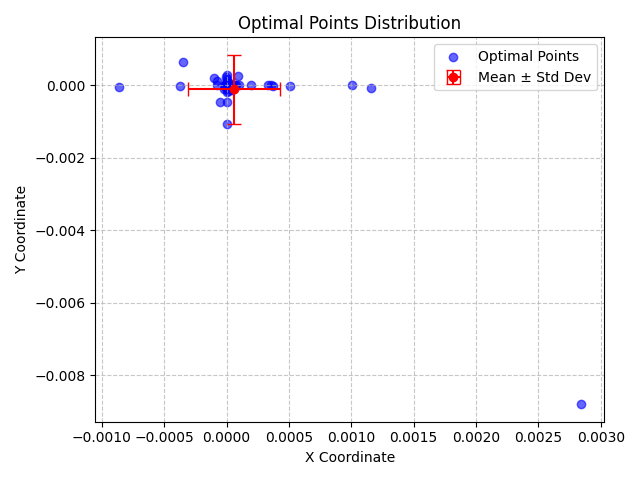

The file beside this chart, header and first rows:
X, Y, X_Std, Y_Std
4.7770950249325555e-06, -6.588343162936277e-08, 0.0003687, 0.0009517
-9.1243775514244e-07, -5.0076018835322014e-05, 0.0003687, 0.0009517
0.0003293, 5.988504222543761e-09, 0.0003687, 0.0009517
-1.6780632845436328e-08, 1.9277031838268378e-09, 0.0003687, 0.0009517
1.419534456139852e-05, -6.411524782614567e-10, 0.0003687, 0.0009517
-8.958218660318589e-10, -1.4088726616697334e-10, 0.0003687, 0.0009517
-3.5328671301459993e-07, -1.0443713004670388e-09, 0.0003687, 0.0009517
1.2117073816169154e-07, 3.4595127355765015e-10, 0.0003687, 0.0009517
-8.131717698070678e-10, -1.1169588965995875e-05, 0.0003687, 0.0009517
4.387145290478243e-05, -2.3316051974989667e-06, 0.0003687, 0.0009517
-6.516242411101237e-10, 6.979931325168387e-05, 0.0003687, 0.0009517
-6.044765617675291e-06, -5.076082830318881e-06, 0.0003687, 0.0009517
6.301910472067883e-09, -7.929423170330535e-06, 0.0003687, 0.0009517
9.897756403012066e-05, 8.388270359087939e-09, 0.0003687, 0.0009517
2.1160154865879948e-10, -5.704673826237468e-05, 0.0003687, 0.0009517
-0.0003475, 0.0006309, 0.0003687, 0.0009517
6.093849280880677e-08, -2.8907228105136965e-05, 0.0003687, 0.0009517
4.964212365429646e-07, 1.0972793768140158e-08, 0.0003687, 0.0009517
-3.632145511961776e-09, 0.0001153, 0.0003687, 0.0009517
-1.622257533663678e-06, -6.466846073055294e-05, 0.0003687, 0.0009517
-4.122999267334826e-10, 1.0203373775187763e-09, 0.0003687, 0.0009517
0.0001927, 2.536945034612127e-06, 0.0003687, 0.0009517
6.827784273172247e-08, -4.3003076124914373e-10, 0.0003687, 0.0009517
-1.842689543380023e-06, 5.032219007236269e-05, 0.0003687, 0.0009517
-1.5482105116356752e-05, 1.2978422722273188e-09, 0.0003687, 0.0009517
5.538947385875902e-08, -0.001057, 0.0003687, 0.0009517
0.0003589, 4.973747429985432e-07, 0.0003687, 0.0009517
-7.0095961125975305e-09, 5.6267873815882414e-09, 0.0003687, 0.0009517
0.00116, -7.237156996267585e-05, 0.0003687, 0.0009517
0.0003689, -1.3189964133253904e-05, 0.0003687, 0.0009517
4.766493628095706e-05, -0.0001242, 0.0003687, 0.0009517
1.1657567765121376e-09, 3.5260228866696977e-10, 0.0003687, 0.0009517
5.106346812043918e-05, -6.2763116486706284e-09, 0.0003687, 0.0009517
-8.921642096102919e-11, -8.832584089075056e-07, 0.0003687, 0.0009517
-7.963615951093149e-05, -1.4781667596305526e-06, 0.0003687, 0.0009517
8.508567939746665e-07, 8.775890290748149e-07, 0.0003687, 0.0009517
3.821404644419632e-06, -3.7745186202235975e-05, 0.0003687, 0.0009517
-1.7366252916974062e-05, -0.0001002, 0.0003687, 0.0009517
3.20198027707219e-11, -8.508814680275277e-05, 0.0003687, 0.0009517
-2.4322689772211552e-06, 0.0002381, 0.0003687, 0.0009517
2.7424830817999213e-08, 4.5048836871869696e-10, 0.0003687, 0.0009517
-4.423123901592779e-10, -2.6029713870971292e-06, 0.0003687, 0.0009517
5.35582724523899e-09, -1.891834623367121e-09, 0.0003687, 0.0009517
7.181540672401349e-09, 2.48694207820838e-10, 0.0003687, 0.0009517
5.312052013512478e-07, 1.2780489275523255e-05, 0.0003687, 0.0009517
3.670442993031271e-06, -1.0153294341735321e-09, 0.0003687, 0.0009517
-0.0003722, -1.2771977834764403e-05, 0.0003687, 0.0009517
4.79407924871669e-10, -1.433959981288593e-09, 0.0003687, 0.0009517
-5.063141312562882e-05, -0.0004718, 0.0003687, 0.0009517
1.1833600920068284e-09, -8.204602372266987e-09, 0.0003687, 0.0009517
1.3748987762660027e-09, 4.007225081103132e-10, 0.0003687, 0.0009517
-0.0001016, 0.0002071, 0.0003687, 0.0009517
-4.905700380251824e-08, 2.1388372904397525e-06, 0.0003687, 0.0009517
1.866102817880978e-06, 4.405939766689507e-11, 0.0003687, 0.0009517
-0.0008654, -3.577552270588643e-05, 0.0003687, 0.0009517
-1.2267565389384727e-05, -5.536063573042415e-06, 0.0003687, 0.0009517
2.174962922810044e-06, -4.3610408091883197e-10, 0.0003687, 0.0009517
1.742519097469769e-09, -0.0004731, 0.0003687, 0.0009517
7.788633473196008e-05, 8.375359020150251e-10, 0.0003687, 0.0009517
0.0005077, -2.6871534535271085e-05, 0.0003687, 0.0009517
... 27 more rows
